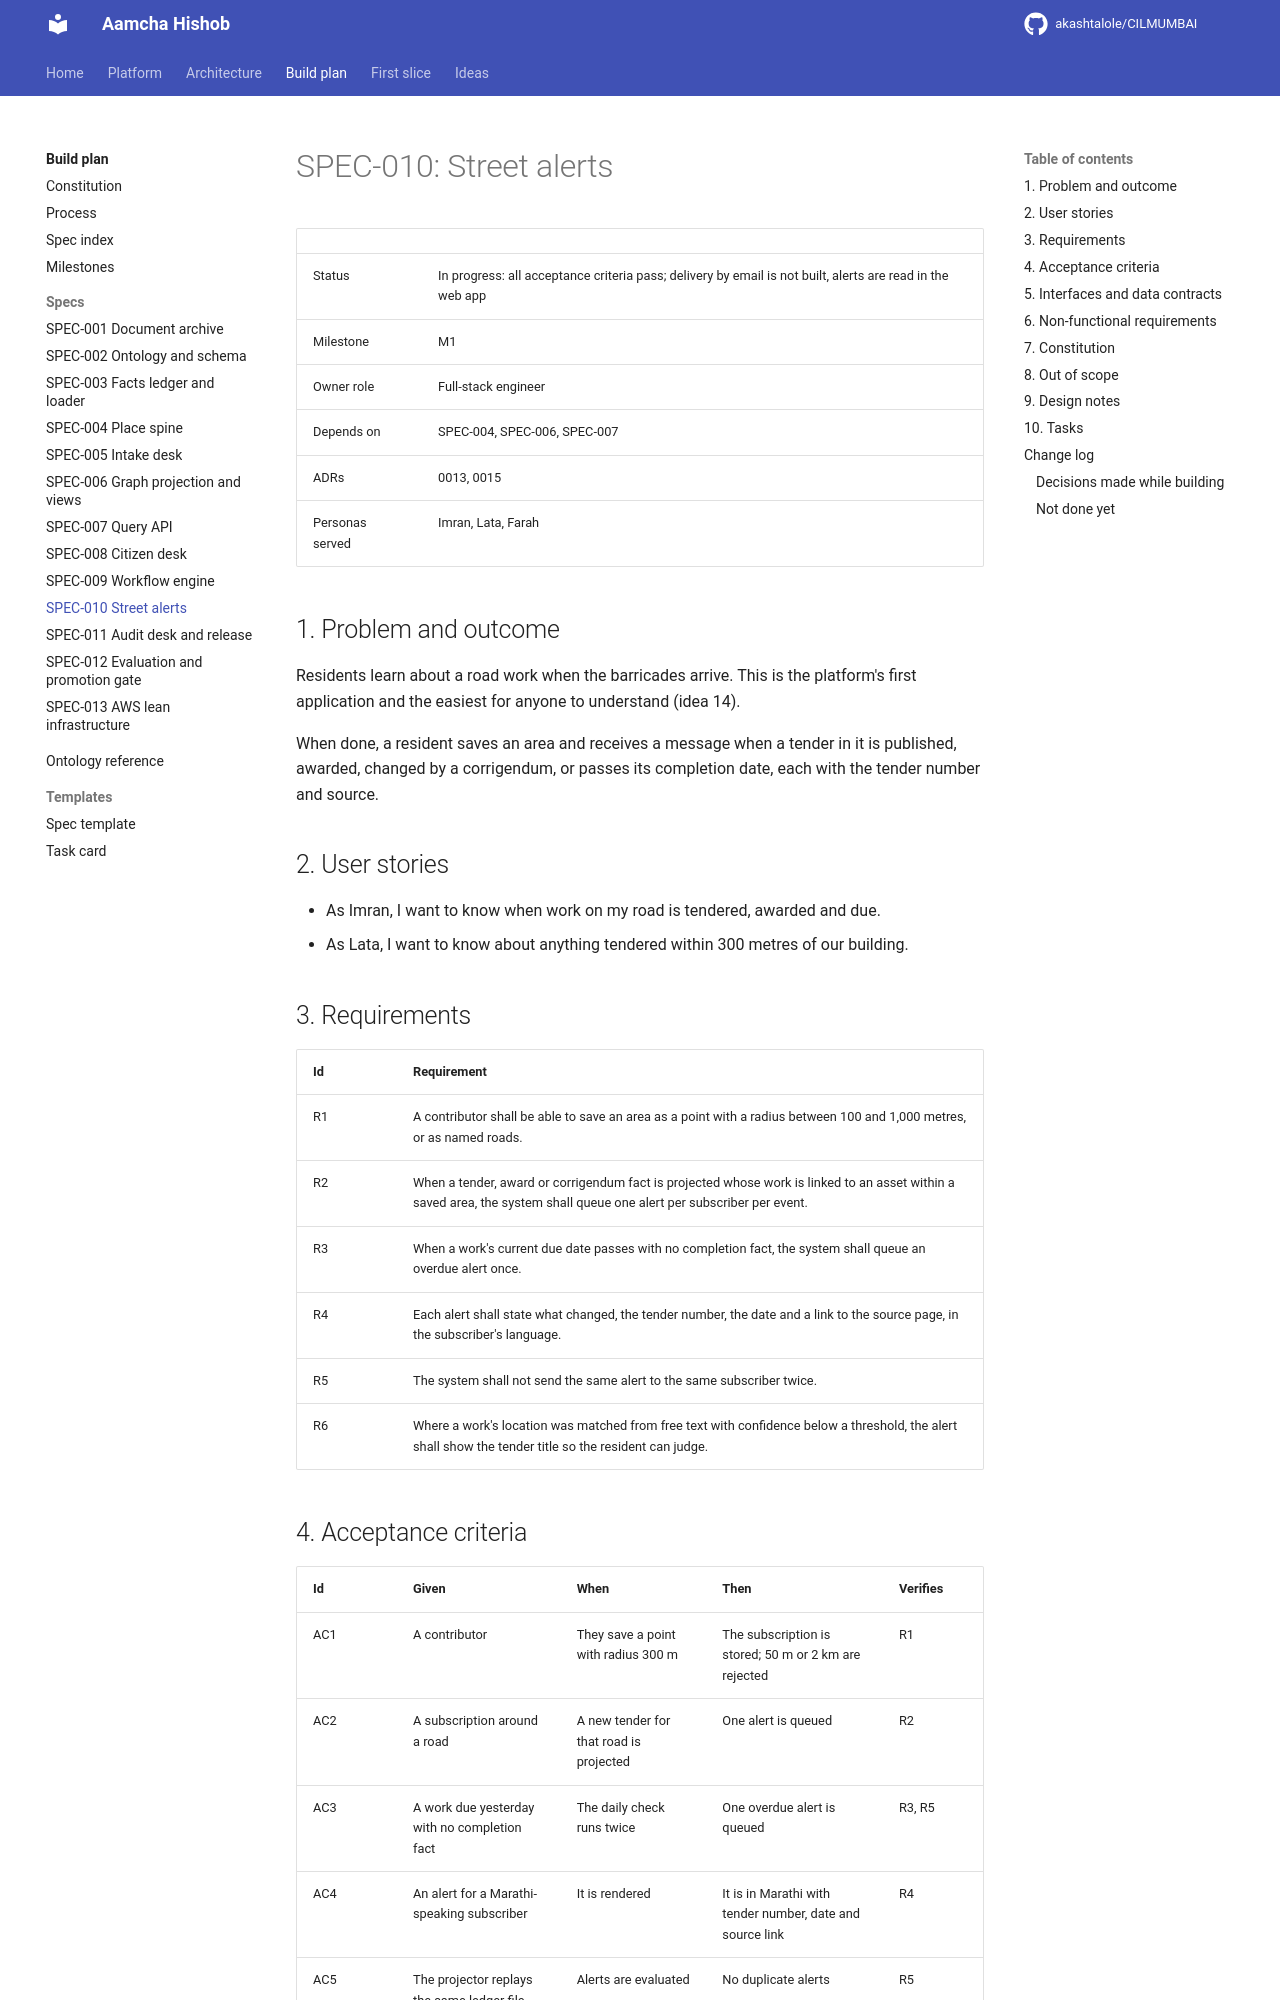

repository: akashtalole/CILMUMBAI · page: aamcha-hishob-specs/specs/SPEC-010-street-alerts/index.html · generator: mkdocs

# SPEC-010: Street alerts

| | |
|---|---|
| Status | In progress: all acceptance criteria pass; delivery by email is not built, alerts are read in the web app |
| Milestone | M1 |
| Owner role | Full-stack engineer |
| Depends on | SPEC-004, SPEC-006, SPEC-007 |
| ADRs | 0013, 0015 |
| Personas served | Imran, Lata, Farah |

## 1. Problem and outcome

Residents learn about a road work when the barricades arrive. This is the platform's first application and the easiest for anyone to understand (idea 14).

When done, a resident saves an area and receives a message when a tender in it is published, awarded, changed by a corrigendum, or passes its completion date, each with the tender number and source.

## 2. User stories

- As Imran, I want to know when work on my road is tendered, awarded and due.
- As Lata, I want to know about anything tendered within 300 metres of our building.

## 3. Requirements

| Id | Requirement |
|---|---|
| R1 | A contributor shall be able to save an area as a point with a radius between 100 and 1,000 metres, or as named roads. |
| R2 | When a tender, award or corrigendum fact is projected whose work is linked to an asset within a saved area, the system shall queue one alert per subscriber per event. |
| R3 | When a work's current due date passes with no completion fact, the system shall queue an overdue alert once. |
| R4 | Each alert shall state what changed, the tender number, the date and a link to the source page, in the subscriber's language. |
| R5 | The system shall not send the same alert to the same subscriber twice. |
| R6 | Where a work's location was matched from free text with confidence below a threshold, the alert shall show the tender title so the resident can judge. |

## 4. Acceptance criteria

| Id | Given | When | Then | Verifies |
|---|---|---|---|---|
| AC1 | A contributor | They save a point with radius 300 m | The subscription is stored; 50 m or 2 km are rejected | R1 |
| AC2 | A subscription around a road | A new tender for that road is projected | One alert is queued | R2 |
| AC3 | A work due yesterday with no completion fact | The daily check runs twice | One overdue alert is queued | R3, R5 |
| AC4 | An alert for a Marathi-speaking subscriber | It is rendered | It is in Marathi with tender number, date and source link | R4 |
| AC5 | The projector replays the same ledger file | Alerts are evaluated | No duplicate alerts | R5 |
| AC6 | A tender matched to a road with low confidence | An alert is rendered | It includes the tender title | R6 |
